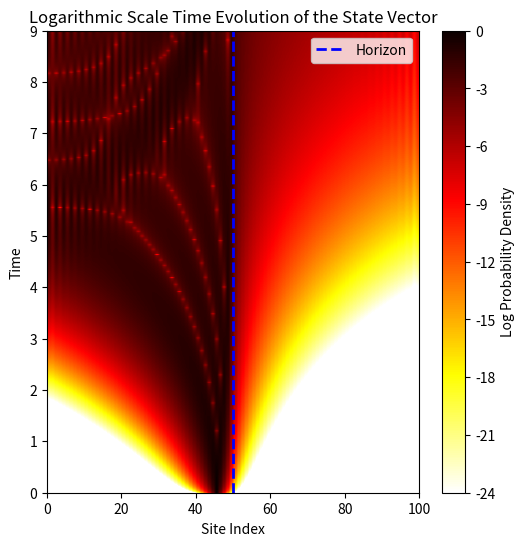
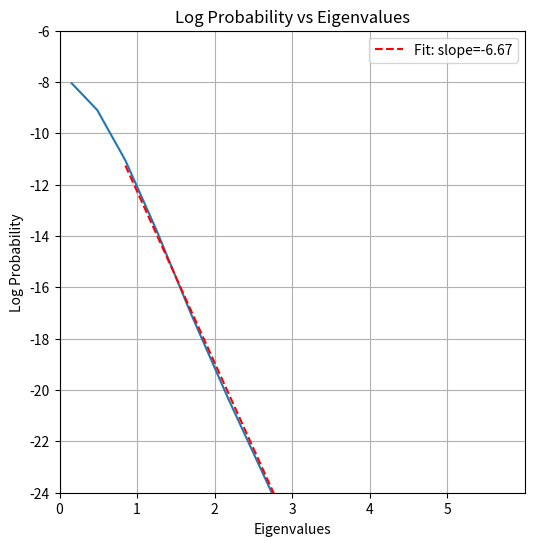
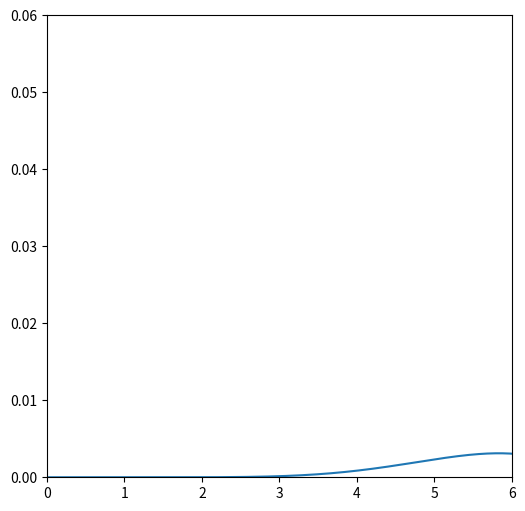

Generate these figures, in order, with matplotlib:
import numpy as np
import scipy.linalg
import matplotlib.pyplot as plt
import matplotlib.ticker as mticker
from scipy.optimize import curve_fit

#パラメータ
L=100 #サイト数
A=1 #scaling factor
d=1 #discretisation length
w=1 #positive and controls the steepness of the curve around the horizon
alpha=A*d/w #dimensionless slope
l_h=50 #horizon at a distance l_h
l_i=45 #粒子の初期位置
t_f=9 #終状態の時刻
d_t=500 #時間分割数

#hopping amplitude
def kappa(l, l_h, alpha):
    return alpha * (l-l_h+0.5)/4

#ハミルトニアンと状態ベクトル、時間の初期化
H = np.zeros((L, L), dtype=complex)
psi = np.zeros((L,1), dtype=complex)
times = np.linspace(0, t_f, d_t)

#粒子は最初l=45にいる
psi[45,0] = 1  

# 共役転置関数
import numpy as np
from scipy import linalg

def hermitian(arr):
    return np.conjugate(arr.T)

#エンタングルメントエントロピー計算のために各時刻での波動関数,密度行列を格納するリスト
psi_list=[]
rho_out_list=[]
entropy_list=[]

########################################################################################################################################################

#FIG.3.(a)の再現
psi_abs=[]#各時刻での各サイトの存在確率を格納するリスト
#各サイトでの粒子存在確率を、各時刻で計算
for t in times:

    #ハミルトニアンの初期化
    H.fill(0)

    #時刻tでのハミルトニアンの生成
    for n in range(1,L):
        H[n-1, n] = -kappa(n, l_h, alpha)
        H[n, n-1] = -kappa(n, l_h, alpha)

    #時間発展ユニタリ演算子を生成し、時間発展させる
    U_t = scipy.linalg.expm(-1j * H * (t_f/d_t))
    psi = np.dot(U_t, psi)
    
    #エンタングルメントエントロピー計算のために各時刻での波動関数をリストに追加
    psi_list.append(psi)

    #状態ベクトルの各成分の大きさの２乗を成分として持つベクトルをリストに追加
    psi_abs.append(np.abs(psi)**2)

#plot
log_psi_abs=[]
log_psi_abs = np.log10(np.array(psi_abs)+1e-30)#確率をログスケールへ 
plt.figure(figsize=(6, 6))
heatmap=plt.imshow(log_psi_abs, extent=[0, L, times[0], times[-1]], aspect='auto', cmap='hot_r', origin='lower', vmin=-24, vmax=0)
plt.colorbar(heatmap, label='Log Probability Density',ticks=mticker.IndexLocator(base=3, offset=0))
plt.title('Logarithmic Scale Time Evolution of the State Vector')
plt.xlabel('Site Index')
plt.ylabel('Time')
plt.axvline(x=l_h, color='blue', linestyle='--', linewidth=2, label='Horizon')

plt.legend()
plt.show()

############################################################################################################################################################

#FIG.3.(b)の再現
t_b=6/alpha #この時刻で密度行列を計算する

#状態ベクトルの初期化
psi = np.zeros((L,1), dtype=complex)

#粒子の初期位置設定
psi[l_i-1,0] = 1  

#時間発展ユニタリ演算子を生成し、時間発展させる
U_t = scipy.linalg.expm(-1j * H * t_b)
psi = np.dot(U_t, psi)

# 状態ベクトルから密度行列を計算
rho = np.matmul(psi, hermitian(psi))

# Reduced density matricesを計算
rho_out = np.zeros((L-l_h, L-l_h), dtype=complex)
for i in range(L-l_h):
    for j in range(L-l_h):
        rho_out[i,j]=psi[l_h+i,0]*np.conjugate(psi[l_h+j,0])

#時刻t_bでのハミルトニアン(horizonの外)の固有ベクトルと固有値を求める
H_out=H[l_h:,l_h:]
eigenvalues, eigenvectors = np.linalg.eigh(H_out)

#負のエネルギーを切る
p_eigenvalues=[]
p_eigenvectors=[]
for index,eigenvalue in enumerate(eigenvalues):
    if eigenvalue > 0:
        p_eigenvalues.append(eigenvalue)
        p_eigenvectors.append(eigenvectors[:,index])
p_eigenvectors=np.array(p_eigenvectors).T

#E_nの確率を求める
p_probabilities=[] #各nに対するE_nの確率を格納するリスト
for p_eigenvector in p_eigenvectors.T:
    p_probabilities.append(np.vdot(hermitian(p_eigenvector),np.dot(rho_out,p_eigenvector)))

# 直線部分をフィットする関数(chat gpt)
def linear_fit(x, a, b):
    return a * x + b
#plot
log_probabilities=[]
log_probabilities=np.log(np.array(p_probabilities)+1e-30)
# 直線部分を抜き出してフィット(chat gpt)
fit_indices = (np.array(p_eigenvalues) > 0.5) & (np.array(p_eigenvalues) < 5) # 適切な範囲を選択
fit_eigenvalues = np.array(p_eigenvalues)[fit_indices]
fit_log_probabilities = log_probabilities[fit_indices]
popt, pcov = curve_fit(linear_fit, fit_eigenvalues, fit_log_probabilities)
slope = popt[0]


plt.figure(figsize=(6,6))
plt.xticks([0,1,2,3,4,5])
plt.xlim(0,6)
plt.ylim(-24,-6)
plt.grid()
plt.plot(p_eigenvalues, log_probabilities)
plt.plot(fit_eigenvalues, linear_fit(fit_eigenvalues, *popt), 'r--', label=f'Fit: slope={slope:.2f}')
plt.legend()
plt.title('Log Probability vs Eigenvalues')
plt.xlabel('Eigenvalues')
plt.ylabel('Log Probability')
plt.show()

print(f"The slope of the linear fit is: {slope}")
print(f"ホーキング温度は: {-1/slope}")

#######################################################################################################

#エンタングルメントエントロピーの時間変化をプロット
for psi_t in psi_list:
    # 各時刻でReduced density matricesを計算
    rho_out = np.zeros((L-l_h, L-l_h), dtype=complex)
    for i in range(L-l_h):
        for j in range(L-l_h):
            rho_out[i,j]=psi_t[l_h+i,0]*np.conjugate(psi_t[l_h+j,0])

    #エンタングルメントエントロピーの計算
    entropy=-1*np.trace(np.dot(rho_out,np.log(rho_out)))
    entropy_list.append(entropy)

#plot
plt.figure(figsize=(6,6))
plt.xlim(0,6)
plt.ylim(0,0.06)
plt.plot(times,entropy_list)
plt.show()